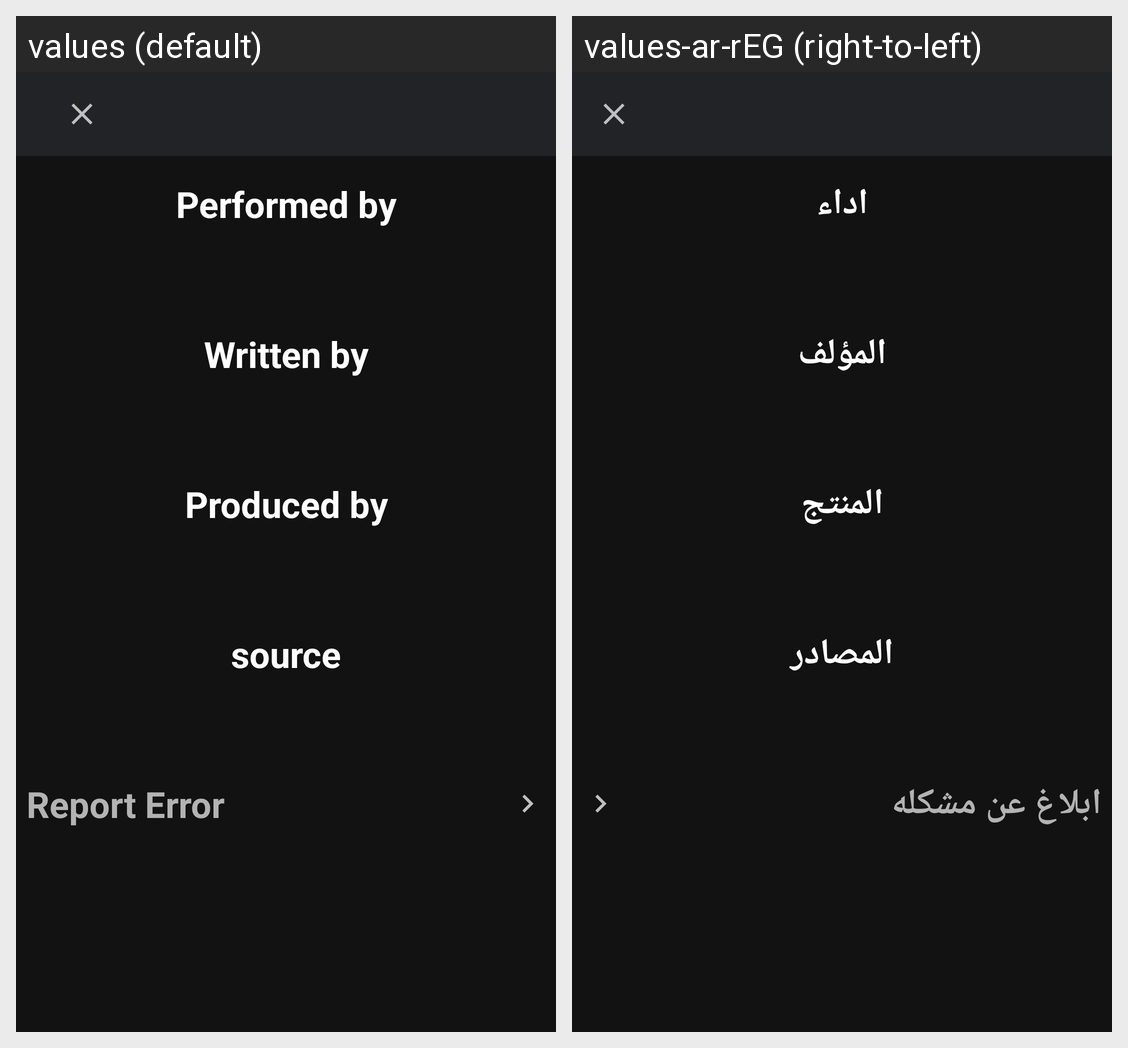

Translations of the strings shown on this Android screen, per locale in the grid:
Android screen res/layout/track_credits.xml rendered under 2 locales, left to right: values (default), values-ar-rEG (right-to-left). Device: Nexus 5 (rendered at 1080×1920; each locale shown at half size, 540×960, under a caption strip naming it); theme AppTheme.
Strings drawn on this screen, with the default value and each locale's value (text and hints the layout hard-codes, and strings that could not be matched under every locale, appear in the picture but are not listed):

performed_by
  values: Performed by
  values-ar-rEG: اداء

written_by
  values: Written by
  values-ar-rEG: المؤلف

produced_by
  values: Produced by
  values-ar-rEG: المنتج

source
  values: source
  values-ar-rEG: المصادر

report_error
  values: Report Error
  values-ar-rEG: ابلاغ عن مشكله
